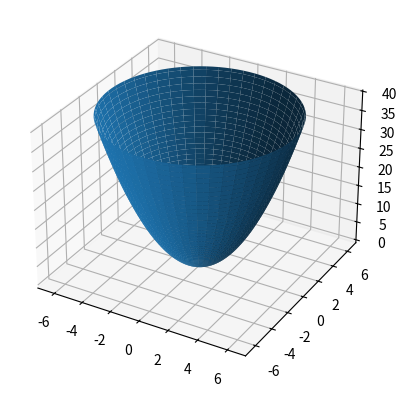

Generate this figure with matplotlib:
import numpy as np
import matplotlib.pyplot as plt

fig, ax = plt.subplots(subplot_kw={'projection' : '3d'})

phi = np.linspace(0, 2*np.pi, 100)
theta = np.linspace(0, 2*np.pi, 100)

x = np.outer(phi, np.cos(theta))
y = np.outer(phi, np.sin(theta))
z = np.outer(phi ** 2, np.ones(len(theta)))

ax.plot_surface(x, y, z)

plt.savefig('fig_3.png')